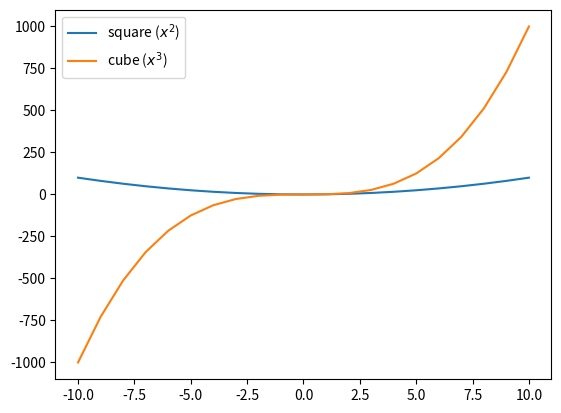

Source code (Python):
import numpy as np
import pandas as pd
import matplotlib.pyplot as plt

def case06():
    x = np.arange(-10, 11)
    y = x ** 2
    #plt.plot(x, y)
    #plt.show()
    #print(x)
    #print(y

    y_2 = -x ** 2
    #plt.plot(x, y, "-")
    #plt.plot(x, y_2, "-")
    #plt.show()

    #plt.plot(x, y, color="red")
    #plt.plot(x, y, linewidth=8, color="red")
    #plt.plot(x, y, color="red", linewidth=8)
    #plt.plot(x, y, "--")
    #plt.plot(x, y, "--",color="red", linewidth=8)
    #plt.plot(x, y, "o")
    #plt.plot(x, y_2, color="#A727F5")
    #plt.show()

    plt.plot(x, y, marker="o", markerfacecolor="red", markersize=10)
    plt.show()


def case07():
    #Scatter plot
    x = np.random.rand(30)
    y = np.random.rand(30)
    z = np.random.rand(30)
    colours = np.random.choice(["blue", "black", "red"], 30)
    plt.scatter(x, y, marker="o", color=colours, s=z * 100)
    plt.show()

def case08():
    # Histogram
    x = np.random.randn(1000)
    bins = np.arange(-4, 4, 0.5)
    plt.hist(x, edgecolor='white', linewidth=1.5, bins=bins)
    #plt.hist(x)
    plt.show()


def case09():
    #Bar chart
    #pays = ["France", "Italie", "Belgique", "Allemagne"]
    #unemployment = [9.3, 9.7, 6.5, 3.4]
    #plt.bar(pays, unemployment)
    #plt.barh(pays, unemployment)
    #plt.show()

    #several series
    countries = ["France", "Italie", "Belgique", "Allemagne"]
    unemp_f = [9.1, 11.2, 6.4, 2.9]
    unemp_h = [9.5, 9, 6.6, 3.8]
    # Position on the x-axis for each label
    position = np.arange(len(countries))

    # Bar widths
    width = .35
    # Creating the figure and a set of subgraphics
    fig, ax = plt.subplots()
    r1 = ax.bar(position - width/2, unemp_f, width)
    r2 = ax.bar(position + width/2, unemp_h, width)
    # Modification of the marks on the x-axis and their labels
    ax.set_xticks(position)
    ax.set_xticklabels(countries)

    plt.show()


def case10():
    countries = ["France", "Italie", "Belgique", "Allemagne"]
    no_unemp_f = [1.307, 1.185, .577, .148]
    no_unemp_h = [1.46, 1.338, .878, .179]
    #plt.bar(countries, no_unemp_f)
    #plt.bar(countries, no_unemp_h, bottom=no_unemp_f)
    #plt.show()

    x = np.arange(-10, 11)
    y = x ** 2
    y_2 = x ** 3
    plt.plot(x, y, label="square ($x^2$)")
    plt.plot(x, y_2, label="cube ($x^3$)")
    plt.legend()
    plt.legend()
    path = 'C:\\data\\output\\' + 'mychart.png'
    plt.savefig(path)





if __name__ == '__main__':
    #case06()
    #case07()
    #case08()
    #case09()
    case10()

